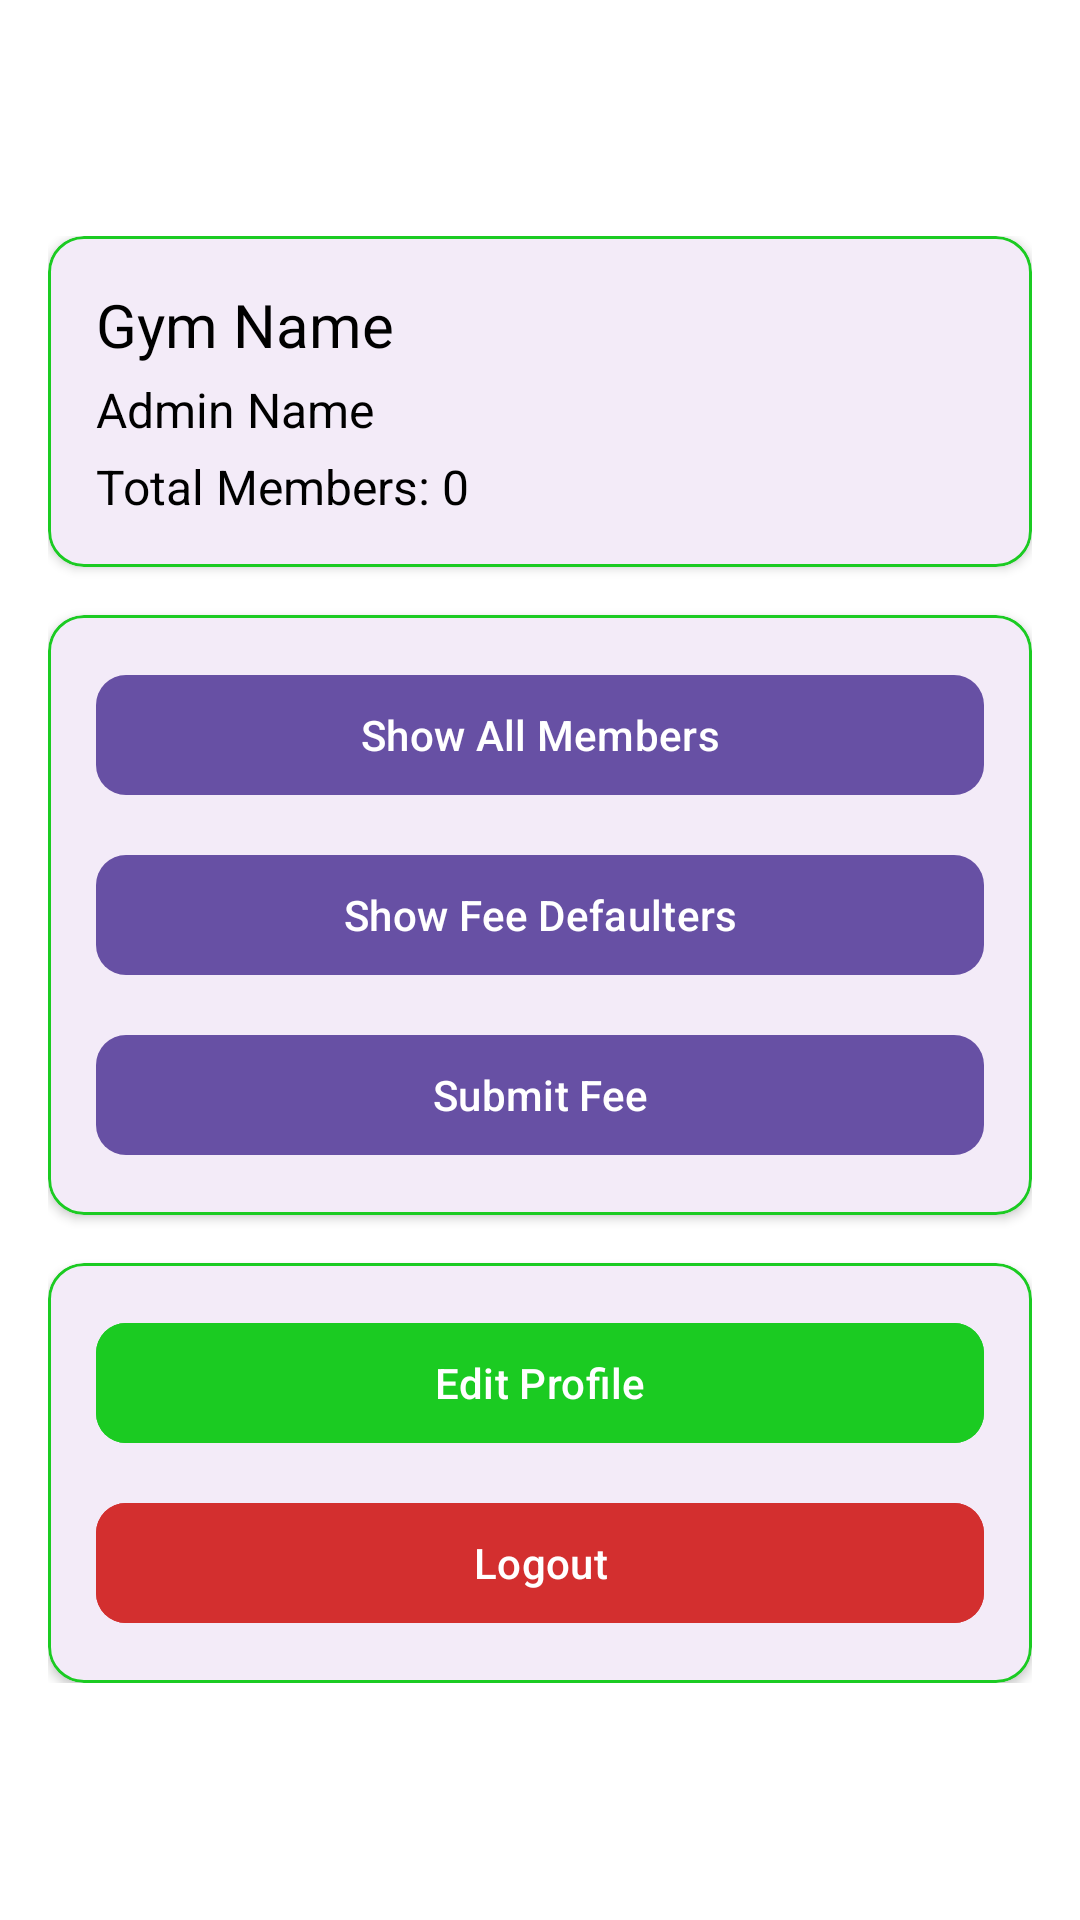

The Android layout XML behind this screen, and the referenced resources:
<!-- AndroidManifest.xml: application theme Theme.GymCloud -->
<!-- res/layout/activity_admin_profile.xml -->
<?xml version="1.0" encoding="utf-8"?>
<ScrollView xmlns:android="http://schemas.android.com/apk/res/android"
    xmlns:app="http://schemas.android.com/apk/res-auto"
    android:layout_width="match_parent"
    android:layout_height="match_parent"
    android:padding="16dp"
    android:background="#ffffff">

    <LinearLayout
        android:orientation="vertical"
        android:layout_width="match_parent"
        android:layout_height="wrap_content"
        android:layout_gravity="center">

        
        <com.google.android.material.card.MaterialCardView
            android:layout_width="match_parent"
            android:layout_height="wrap_content"
            android:layout_marginBottom="16dp"
            app:cardCornerRadius="12dp"
            app:cardElevation="2dp"
            app:strokeColor="#1BCB22"
            app:strokeWidth="1dp">

            <LinearLayout
                android:orientation="vertical"
                android:padding="16dp"
                android:layout_width="match_parent"
                android:layout_height="wrap_content">

                <TextView
                    android:id="@+id/txtGymName"
                    android:layout_width="wrap_content"
                    android:layout_height="wrap_content"
                    android:text="Gym Name"
                    android:textSize="20sp"
                    android:textColor="#000" />

                <TextView
                    android:id="@+id/txtAdminName"
                    android:layout_width="wrap_content"
                    android:layout_height="wrap_content"
                    android:text="Admin Name"
                    android:textSize="16sp"
                    android:textColor="#000"
                    android:layout_marginTop="4dp" />

                <TextView
                    android:id="@+id/txtTotalMembers"
                    android:layout_width="wrap_content"
                    android:layout_height="wrap_content"
                    android:text="Total Members: 0"
                    android:textSize="16sp"
                    android:textColor="#000"
                    android:layout_marginTop="4dp" />
            </LinearLayout>
        </com.google.android.material.card.MaterialCardView>


        
        <com.google.android.material.card.MaterialCardView
            android:layout_width="match_parent"
            android:layout_height="wrap_content"
            android:layout_marginBottom="16dp"
            app:cardCornerRadius="12dp"
            app:cardElevation="2dp"
            app:strokeColor="#1BCB22"
            app:strokeWidth="1dp">

            <LinearLayout
                android:orientation="vertical"
                android:padding="16dp"
                android:layout_width="match_parent"
                android:layout_height="wrap_content">

                <com.google.android.material.button.MaterialButton
                    android:id="@+id/btnShowAllMembers"
                    android:layout_width="match_parent"
                    android:layout_height="wrap_content"
                    android:text="Show All Members"
                    android:textAllCaps="false"
                    app:cornerRadius="10dp"/>

                <com.google.android.material.button.MaterialButton
                    android:id="@+id/btnFeeDefaulters"
                    android:layout_width="match_parent"
                    android:layout_height="wrap_content"
                    android:text="Show Fee Defaulters"
                    android:textAllCaps="false"
                    android:layout_marginTop="12dp"
                    app:cornerRadius="10dp"/>

                <com.google.android.material.button.MaterialButton
                    android:id="@+id/btnSubmitFee"
                    android:layout_width="match_parent"
                    android:layout_height="wrap_content"
                    android:text="Submit Fee"
                    android:textAllCaps="false"
                    android:layout_marginTop="12dp"
                    app:cornerRadius="10dp"/>

            </LinearLayout>
        </com.google.android.material.card.MaterialCardView>


        
        <com.google.android.material.card.MaterialCardView
            android:layout_width="match_parent"
            android:layout_height="wrap_content"
            app:cardCornerRadius="12dp"
            app:cardElevation="2dp"
            app:strokeColor="#1BCB22"
            app:strokeWidth="1dp">

            <LinearLayout
                android:orientation="vertical"
                android:padding="16dp"
                android:layout_width="match_parent"
                android:layout_height="wrap_content">

                <com.google.android.material.button.MaterialButton
                    android:id="@+id/btnEditProfile"
                    android:layout_width="match_parent"
                    android:layout_height="wrap_content"
                    android:text="Edit Profile"
                    android:textAllCaps="false"
                    app:cornerRadius="10dp"
                    android:backgroundTint="#1BCB22" />

                <com.google.android.material.button.MaterialButton
                    android:id="@+id/btnLogout"
                    android:layout_width="match_parent"
                    android:layout_height="wrap_content"
                    android:text="Logout"
                    android:textAllCaps="false"
                    android:layout_marginTop="12dp"
                    app:cornerRadius="10dp"
                    android:backgroundTint="#D32F2F" />

            </LinearLayout>
        </com.google.android.material.card.MaterialCardView>

    </LinearLayout>
</ScrollView>
<!-- resources referenced by this layout -->
<resources>
  <style name="Theme.GymCloud" parent="Base.Theme.GymCloud" />
  <style name="Base.Theme.GymCloud" parent="Theme.Material3.DayNight.NoActionBar">
          
          
      </style>
</resources>
